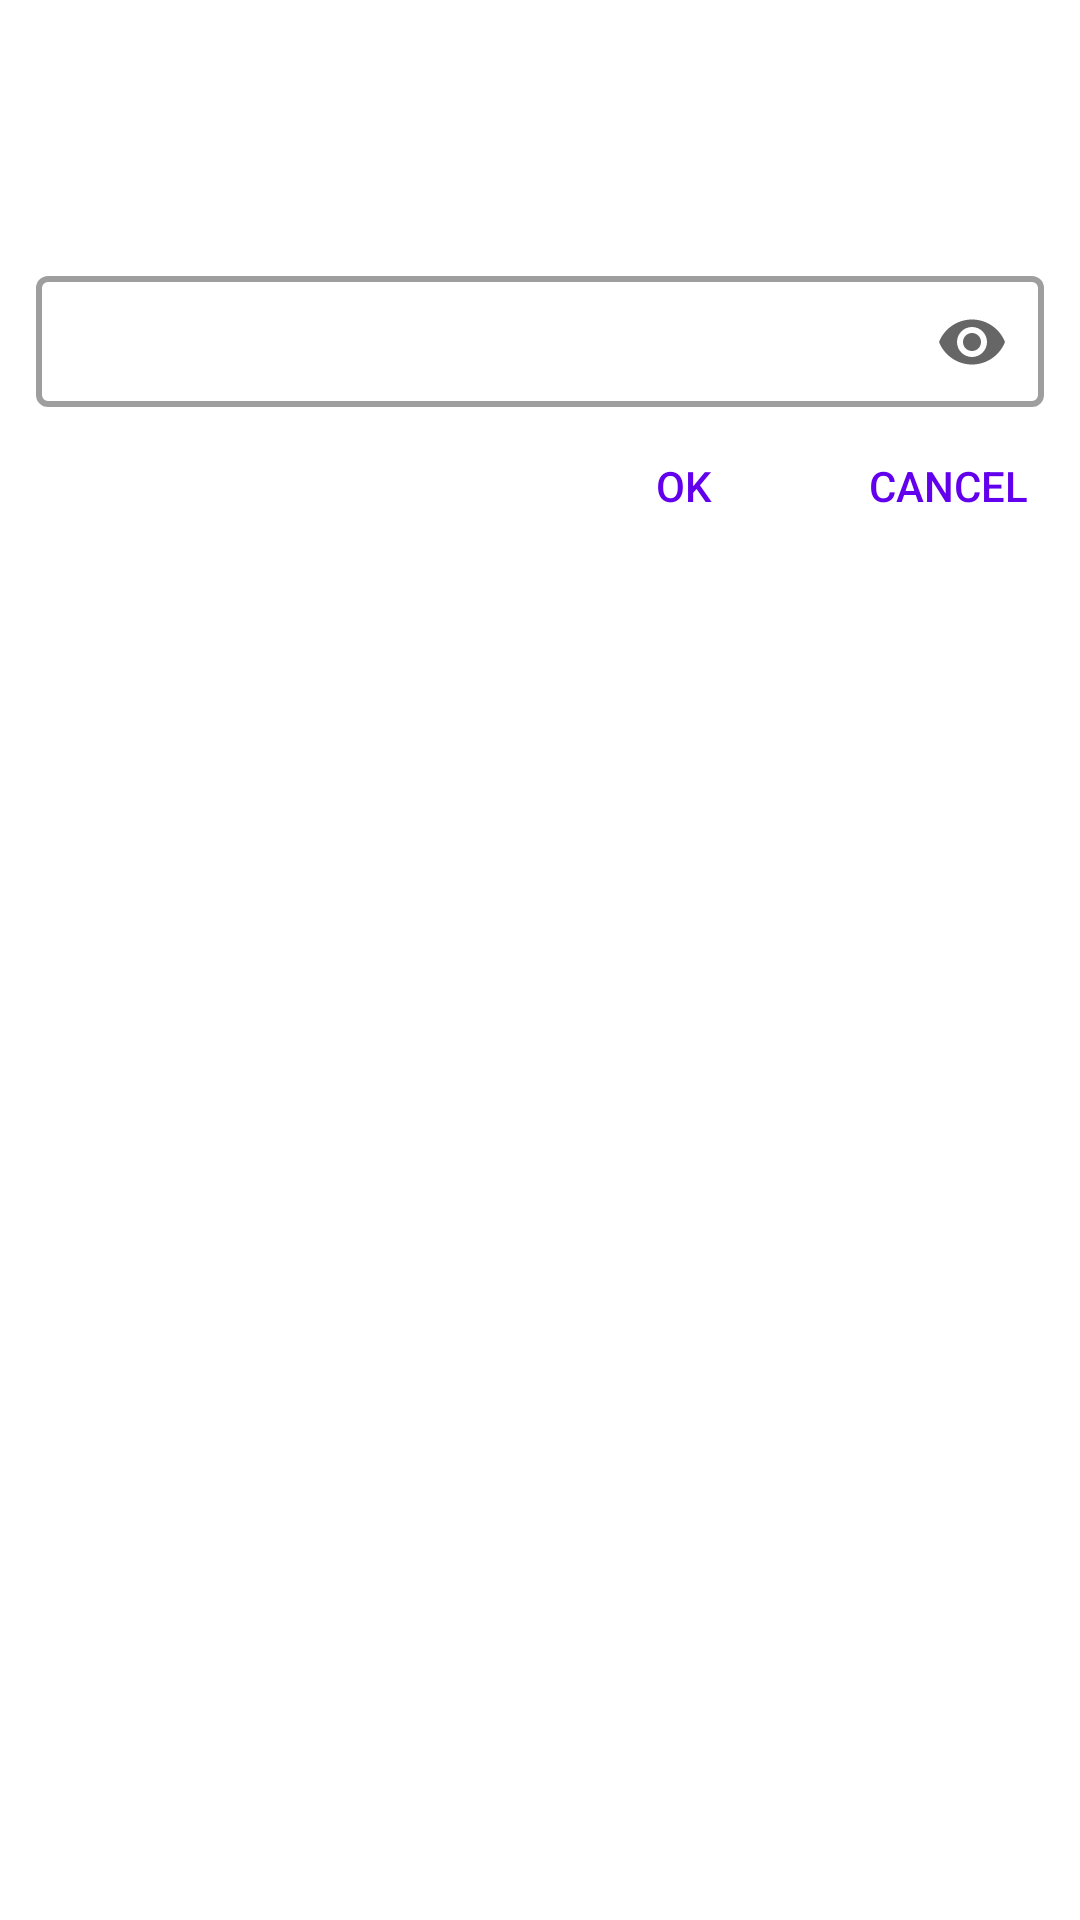

Here is an Android app screen rendered from its layout file. Give the layout XML and the strings, colors and styles it references.
<!-- AndroidManifest.xml: application theme Theme.PuzzleCollector -->
<!-- res/layout/delete_account_dialog.xml -->
<?xml version="1.0" encoding="utf-8"?>
<RelativeLayout
    xmlns:android="http://schemas.android.com/apk/res/android"
    android:layout_width="match_parent"
    android:layout_height="wrap_content"
    xmlns:app="http://schemas.android.com/apk/res-auto"
    android:orientation="vertical"
    xmlns:tools="http://schemas.android.com/tools">

    <TextView
        android:id="@+id/tvTittle"
        android:text="@string/deleteAccount"
        android:layout_width="wrap_content"
        android:layout_height="wrap_content"
        android:layout_marginTop="10dp"
        android:layout_marginStart="10dp"
        android:textSize="20sp"
        android:textStyle="bold"/>

    <TextView
        android:id="@+id/tvMessage"
        android:layout_below="@id/tvTittle"
        android:layout_width="match_parent"
        android:layout_height="wrap_content"
        android:layout_gravity="center"
        android:textSize="17sp"
        android:layout_margin="10dp"
        android:textAlignment="center"
        android:text="@string/delAccountMessage"/>

    <com.google.android.material.textfield.TextInputLayout
        android:id="@+id/tilPass"
        android:hint="@string/passLogin"
        android:layout_below="@id/tvMessage"
        app:endIconMode="password_toggle"
        style="@style/PuzzleCollectorInputStyle">

        <com.google.android.material.textfield.TextInputEditText
            android:inputType="textPassword"
            android:id="@+id/etPass"
            android:ems="10"
            android:textSize="13sp"
            android:textColor="@color/black"
            android:textStyle="normal"
            android:maxLength="20"
            android:layout_width="match_parent"
            android:layout_height="wrap_content"/>
    </com.google.android.material.textfield.TextInputLayout>

        <Button
            android:id="@+id/btOk"
            android:layout_below="@id/tilPass"
            android:layout_toStartOf="@id/btCancel"
            android:text="@android:string/ok"
            android:layout_width="wrap_content"
            android:layout_height="wrap_content"
            style="@style/PuzzleCollectorButtonDialogStyle"/>

        <Button
            android:id="@+id/btCancel"
            android:layout_below="@id/tilPass"
            android:layout_alignParentEnd="true"
            android:text="@android:string/cancel"
            android:layout_width="wrap_content"
            android:layout_height="wrap_content"
            style="@style/PuzzleCollectorButtonDialogStyle"/>
</RelativeLayout>
<!-- resources referenced by this layout -->
<resources>
  <string name="delAccountMessage" />
  <string name="deleteAccount" />
  <string name="passLogin" />
  <style name="PuzzleCollectorButtonDialogStyle">
          <item name="android:textColor">@color/purple_500</item>
          <item name="android:background">@android:color/transparent</item>
      </style>
  <style name="PuzzleCollectorInputStyle" parent="Widget.MaterialComponents.TextInputLayout.OutlinedBox.Dense">
          <item name="android:layout_marginLeft">12dp</item>
          <item name="android:layout_marginRight">12dp</item>
          <item name="android:layout_marginTop">5dp</item>
          <item name="android:textColorHint">#CFCFCF</item>
          <item name="android:strokeColor">#CFCFCF</item>
          <item name="boxStrokeWidth">2dp</item>
          <item name="android:layout_width">match_parent</item>
          <item name="android:layout_height">wrap_content</item>
      </style>
  <style name="Theme.PuzzleCollector" parent="Theme.MaterialComponents.DayNight.NoActionBar">
          
          <item name="colorPrimary">@color/purple_500</item>
          <item name="colorPrimaryVariant">@color/purple_700</item>
          <item name="colorOnPrimary">@color/white</item>
          
          <item name="colorSecondary">@color/teal_200</item>
          <item name="colorSecondaryVariant">@color/teal_700</item>
          <item name="colorOnSecondary">@color/black</item>
          
          <item name="android:statusBarColor">?attr/colorPrimaryVariant</item>
          
          <item name="android:dropDownListViewStyle">@style/SpinnerStyle</item>
      </style>
  <style name="SpinnerStyle" parent="Widget.AppCompat.ListView.DropDown">
          <item name="android:divider">#ffffff</item>
          <item name="android:dividerHeight">2dp</item>
          <item name="android:background">@drawable/bordermenu_bg</item>
          <item name="android:padding">2dp</item>
          <item name="android:layout_height">wrap_content</item>
      </style>
  <!-- drawable bordermenu_bg (drawable) -->
  <?xml version="1.0" encoding="utf-8"?>
  <shape xmlns:android="http://schemas.android.com/apk/res/android"
      android:shape="rectangle">
      <stroke android:width="2dp"
          android:color="@color/white"/>
      <corners android:radius="5dp"/>
      <solid android:color="#009f3c"/>
  </shape>
  <!-- not gathered from this repository: default colours our renderer supplied (Android Studio template values) -->
  <color name="purple_500">#FF6200EE</color>
  <color name="purple_700">#FF3700B3</color>
  <color name="teal_200">#FF03DAC5</color>
  <color name="teal_700">#FF018786</color>
  <color name="black">#FF000000</color>
  <color name="white">#FFFFFFFF</color>
</resources>
